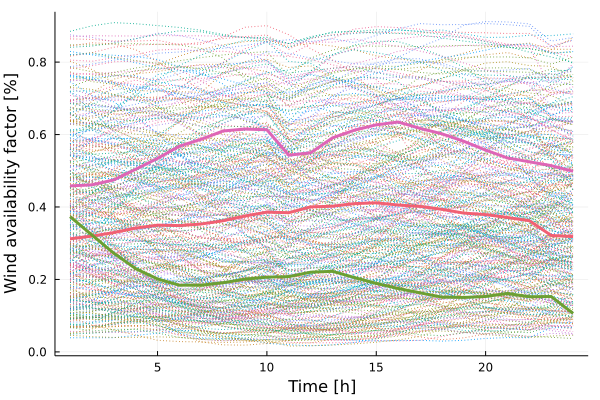

Values plotted in this chart, from the file beside it:
x1, x2, x3
0.3122, 0.4582, 0.3735
0.3196, 0.4612, 0.3227
0.3294, 0.4748, 0.2724
0.3417, 0.5041, 0.2298
0.3499, 0.5341, 0.2015
0.3487, 0.568, 0.1841
0.3531, 0.5871, 0.1843
0.362, 0.6099, 0.1908
0.3751, 0.6151, 0.2009
0.3858, 0.6132, 0.2063
0.3842, 0.543, 0.2078
0.4003, 0.5496, 0.22
0.4021, 0.5909, 0.2224
0.4093, 0.612, 0.2052
0.4116, 0.627, 0.189
0.4054, 0.6346, 0.175
0.4016, 0.6171, 0.163
0.3936, 0.602, 0.1512
0.3832, 0.5814, 0.1503
0.379, 0.5571, 0.1529
0.371, 0.5353, 0.1613
0.3621, 0.5247, 0.1523
0.3214, 0.5141, 0.1528
0.3182, 0.4986, 0.1061
